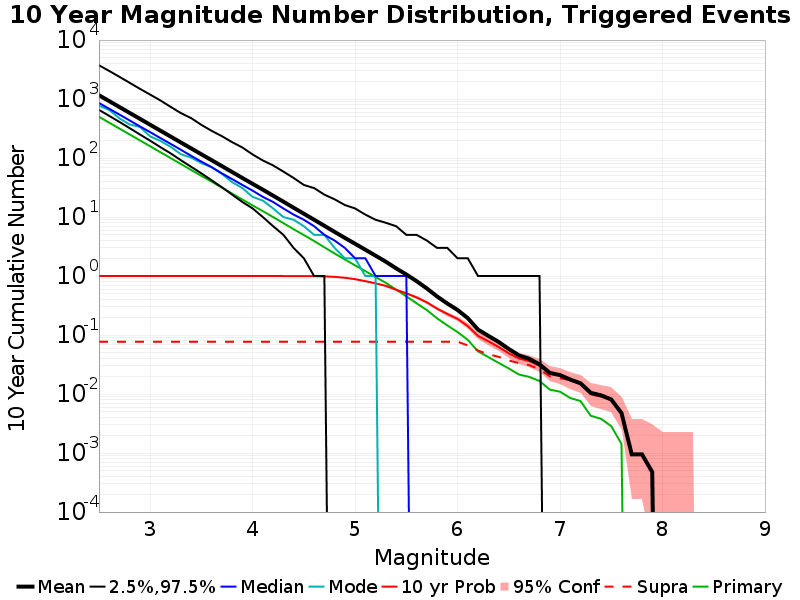

Source data for this figure (header and first rows):
Mag, Mean, 2.5 %ile, 97.5 %ile, Median, Mode, 10 yr Probability, 10 yr Supra-Seis Prob, Primary Aftershocks Mean
2.5, 1162, 657.0, 3740, 859.0, 770.0, 1.0, 0.07714, 501
2.6, 922.7, 519.0, 2996, 685.0, 655.0, 1.0, 0.07714, 398
2.7, 732.7, 410.0, 2384, 546.0, 471.0, 1.0, 0.07714, 316.1
2.8, 581.9, 321.0, 1886, 434.0, 371.0, 1.0, 0.07714, 251.1
2.9, 462.4, 251.0, 1491, 344.0, 337.0, 1.0, 0.07714, 199.6
3.0, 366.8, 197.0, 1190, 275.0, 233.0, 1.0, 0.07714, 158.4
3.1, 291.3, 153.0, 947.0, 218.0, 195.0, 1.0, 0.07714, 125.6
3.2, 231.2, 120.0, 737.0, 174.0, 155.0, 1.0, 0.07714, 99.76
3.3, 183.6, 92.0, 578.0, 138.0, 116.0, 1.0, 0.07714, 79.23
3.4, 145.8, 71.0, 475.0, 109.0, 102.0, 1.0, 0.07714, 62.85
3.5, 115.8, 55.0, 365.0, 87.0, 82.0, 1.0, 0.07714, 49.89
3.6, 91.98, 42.0, 289.0, 70.0, 70.0, 1.0, 0.07714, 39.72
3.7, 73.09, 32.0, 235.0, 55.0, 54.0, 1.0, 0.07714, 31.49
3.8, 57.95, 24.0, 186.0, 44.0, 39.0, 1.0, 0.07714, 24.98
3.9, 45.96, 18.0, 151.0, 35.0, 31.0, 1.0, 0.07714, 19.82
4.0, 36.54, 14.0, 115.0, 28.0, 22.0, 1.0, 0.07714, 15.75
4.1, 29.07, 10.0, 91.0, 22.0, 19.0, 1.0, 0.07714, 12.58
4.2, 23.06, 7.0, 75.0, 18.0, 14.0, 1.0, 0.07714, 9.992
4.3, 18.24, 5.0, 59.0, 14.0, 10.0, 1.0, 0.07714, 7.901
4.4, 14.39, 3.0, 46.0, 11.0, 9.0, 0.9995, 0.07714, 6.221
4.5, 11.39, 2.0, 35.0, 9.0, 7.0, 0.9986, 0.07714, 4.957
4.6, 9.014, 1.0, 31.0, 7.0, 5.0, 0.9948, 0.07714, 3.926
4.7, 7.115, 1.0, 24.0, 5.0, 5.0, 0.9871, 0.07714, 3.075
4.8, 5.606, 0.0, 20.0, 4.0, 3.0, 0.9695, 0.07714, 2.415
4.9, 4.438, 0.0, 16.0, 3.0, 2.0, 0.9362, 0.07714, 1.912
5.0, 3.526, 0.0, 14.0, 2.0, 2.0, 0.8862, 0.07714, 1.518
5.1, 2.795, 0.0, 11.0, 2.0, 1.0, 0.8195, 0.07714, 1.213
5.2, 2.216, 0.0, 9.0, 1.0, 1.0, 0.7529, 0.07714, 0.9629
5.3, 1.75, 0.0, 8.0, 1.0, 0.0, 0.6819, 0.07714, 0.7676
5.4, 1.353, 0.0, 7.0, 1.0, 0.0, 0.5881, 0.07714, 0.5886
5.5, 1.063, 0.0, 5.0, 1.0, 0.0, 0.5095, 0.07714, 0.4538
5.6, 0.82, 0.0, 5.0, 0.0, 0.0, 0.4348, 0.07714, 0.3457
5.7, 0.6176, 0.0, 4.0, 0.0, 0.0, 0.3586, 0.07714, 0.2652
5.8, 0.4514, 0.0, 3.0, 0.0, 0.0, 0.2805, 0.07714, 0.1924
5.9, 0.3424, 0.0, 3.0, 0.0, 0.0, 0.2281, 0.07714, 0.1457
6.0, 0.2662, 0.0, 2.0, 0.0, 0.0, 0.1881, 0.07714, 0.1124
6.1, 0.1933, 0.0, 2.0, 0.0, 0.0, 0.1419, 0.06667, 0.08286
6.2, 0.1238, 0.0, 1.0, 0.0, 0.0, 0.09667, 0.05476, 0.05286
6.3, 0.09714, 0.0, 1.0, 0.0, 0.0, 0.07857, 0.04714, 0.04238
6.4, 0.07667, 0.0, 1.0, 0.0, 0.0, 0.06286, 0.04286, 0.03381
6.5, 0.0581, 0.0, 1.0, 0.0, 0.0, 0.04905, 0.03714, 0.02714
6.6, 0.04524, 0.0, 1.0, 0.0, 0.0, 0.04, 0.03333, 0.02143
6.7, 0.03952, 0.0, 1.0, 0.0, 0.0, 0.03619, 0.03095, 0.01952
6.8, 0.0319, 0.0, 1.0, 0.0, 0.0, 0.03, 0.02619, 0.01667
6.9, 0.02286, 0.0, 0.0, 0.0, 0.0, 0.02238, 0.02, 0.0119
7.0, 0.02095, 0.0, 0.0, 0.0, 0.0, 0.02048, 0.01857, 0.01095
7.1, 0.01762, 0.0, 0.0, 0.0, 0.0, 0.01714, 0.01714, 0.008571
7.2, 0.01524, 0.0, 0.0, 0.0, 0.0, 0.01476, 0.01476, 0.007619
7.3, 0.01048, 0.0, 0.0, 0.0, 0.0, 0.01, 0.01, 0.004286
7.4, 0.009524, 0.0, 0.0, 0.0, 0.0, 0.009048, 0.009048, 0.00381
7.5, 0.008095, 0.0, 0.0, 0.0, 0.0, 0.008095, 0.008095, 0.002857
7.6, 0.004762, 0.0, 0.0, 0.0, 0.0, 0.004762, 0.004762, 0.001429
7.7, 9.5238094E-4, 0.0, 0.0, 0.0, 0.0, 9.5238094E-4, 9.5238094E-4, 0.0
7.8, 9.5238094E-4, 0.0, 0.0, 0.0, 0.0, 9.5238094E-4, 9.5238094E-4, 0.0
7.9, 4.7619047E-4, 0.0, 0.0, 0.0, 0.0, 4.7619047E-4, 4.7619047E-4, 0.0
8.0, 0.0, 0.0, 0.0, 0.0, 0.0, 0.0, 0.0, 0.0
8.1, 0.0, 0.0, 0.0, 0.0, 0.0, 0.0, 0.0, 0.0
8.2, 0.0, 0.0, 0.0, 0.0, 0.0, 0.0, 0.0, 0.0
8.3, 0.0, 0.0, 0.0, 0.0, 0.0, 0.0, 0.0, 0.0
8.4, 0.0, 0.0, 0.0, 0.0, 0.0, 0.0, 0.0, 0.0
... 6 more rows
